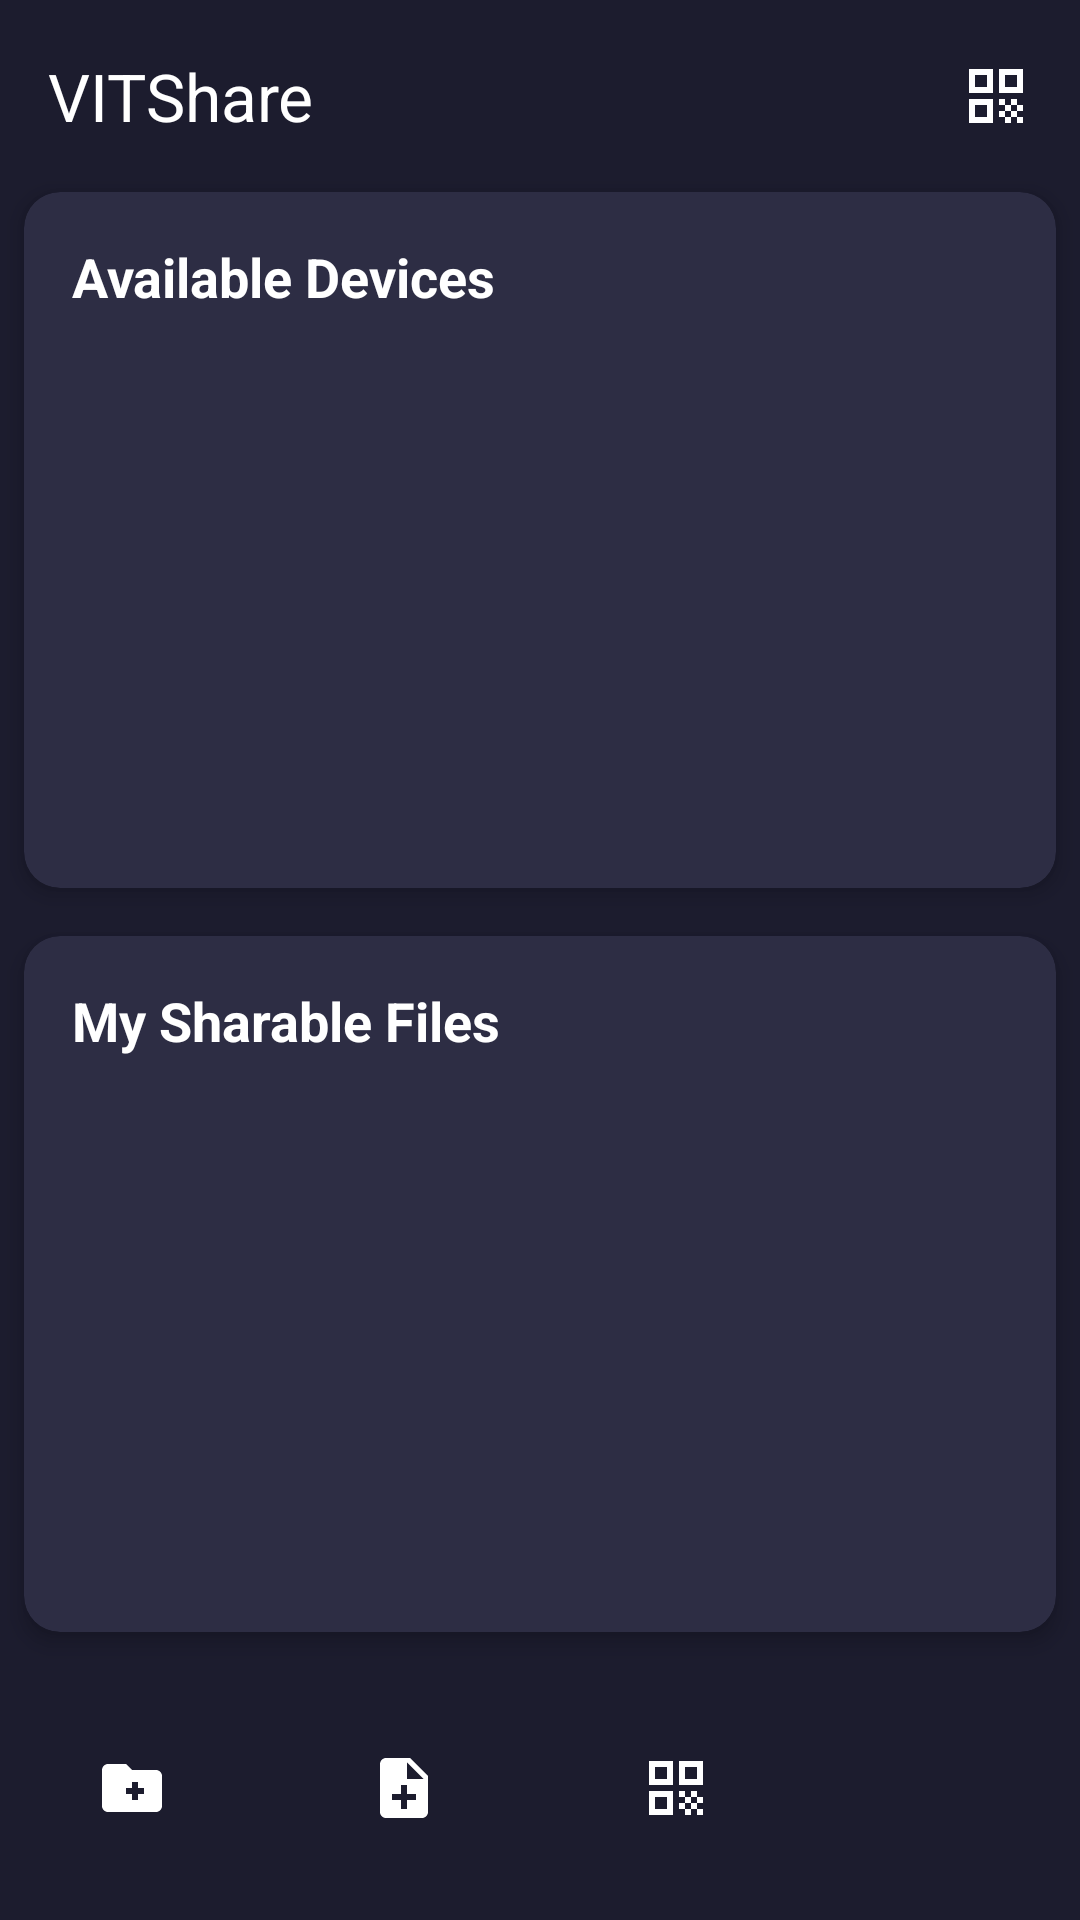

Write the Android layout XML for this screen, with the resource values it uses.
<!-- AndroidManifest.xml: application theme Theme.VITShare2 -->
<!-- res/layout/activity_main.xml -->
<?xml version="1.0" encoding="utf-8"?>
<LinearLayout xmlns:android="http://schemas.android.com/apk/res/android"
    xmlns:app="http://schemas.android.com/apk/res-auto"
    xmlns:tools="http://schemas.android.com/tools"
    android:layout_width="match_parent"
    android:layout_height="match_parent"
    android:background="@color/app_background"
    android:orientation="vertical"
    android:fitsSystemWindows="true"
    tools:context=".MainActivity">

    <com.google.android.material.appbar.AppBarLayout
        android:layout_width="match_parent"
        android:layout_height="wrap_content"
        android:background="@android:color/transparent"
        app:elevation="0dp">

        <com.google.android.material.appbar.MaterialToolbar
            android:id="@+id/toolbar"
            android:layout_width="match_parent"
            android:layout_height="?attr/actionBarSize"
            app:title="VITShare"
            app:titleTextColor="@color/text_primary">

            <ImageButton
                android:id="@+id/showMyQrButton"
                android:layout_width="56dp"
                android:layout_height="56dp"
                android:layout_gravity="end"
                android:background="?attr/selectableItemBackgroundBorderless"
                android:contentDescription="Show QR Code"
                android:padding="12dp"
                android:scaleType="centerInside"
                android:src="@drawable/ic_my_qr" />

        </com.google.android.material.appbar.MaterialToolbar>

    </com.google.android.material.appbar.AppBarLayout>

    <androidx.cardview.widget.CardView
        android:layout_width="match_parent"
        android:layout_height="0dp"
        android:layout_marginStart="8dp"
        android:layout_marginEnd="8dp"
        android:layout_marginBottom="8dp"
        android:layout_weight="1"
        app:cardBackgroundColor="@color/card_background"
        app:cardCornerRadius="12dp"
        app:cardElevation="4dp">

        <LinearLayout
            android:layout_width="match_parent"
            android:layout_height="match_parent"
            android:orientation="vertical">

            <TextView
                android:layout_width="wrap_content"
                android:layout_height="wrap_content"
                android:padding="16dp"
                android:text="Available Devices"
                android:textColor="@color/text_primary"
                android:textSize="18sp"
                android:textStyle="bold" />

            <androidx.recyclerview.widget.RecyclerView
                android:id="@+id/peersRecyclerView"
                android:layout_width="match_parent"
                android:layout_height="match_parent"
                android:paddingHorizontal="8dp" />
        </LinearLayout>
    </androidx.cardview.widget.CardView>

    <androidx.cardview.widget.CardView
        android:layout_width="match_parent"
        android:layout_height="0dp"
        android:layout_margin="8dp"
        android:layout_weight="1"
        app:cardBackgroundColor="@color/card_background"
        app:cardCornerRadius="12dp"
        app:cardElevation="4dp">

        <LinearLayout
            android:layout_width="match_parent"
            android:layout_height="match_parent"
            android:orientation="vertical">

            <TextView
                android:layout_width="wrap_content"
                android:layout_height="wrap_content"
                android:padding="16dp"
                android:text="My Sharable Files"
                android:textColor="@color/text_primary"
                android:textSize="18sp"
                android:textStyle="bold" />

            <androidx.recyclerview.widget.RecyclerView
                android:id="@+id/filesRecyclerView"
                android:layout_width="match_parent"
                android:layout_height="match_parent"
                android:paddingHorizontal="8dp" />
        </LinearLayout>
    </androidx.cardview.widget.CardView>

    <LinearLayout
        android:id="@+id/progressLayout"
        android:layout_width="match_parent"
        android:layout_height="wrap_content"
        android:layout_marginHorizontal="16dp"
        android:layout_marginTop="8dp"
        android:orientation="vertical"
        android:visibility="gone"
        tools:visibility="visible">

        <TextView
            android:id="@+id/progressStatusText"
            android:layout_width="wrap_content"
            android:layout_height="wrap_content"
            android:textColor="@color/text_secondary"
            tools:text="Sending..." />

        <ProgressBar
            android:id="@+id/progressBar"
            style="?android:attr/progressBarStyleHorizontal"
            android:layout_width="match_parent"
            android:layout_height="wrap_content"
            android:layout_marginTop="4dp"
            tools:progress="45" />
    </LinearLayout>

    <LinearLayout
        android:layout_width="match_parent"
        android:layout_height="wrap_content"
        android:gravity="center_vertical"
        android:orientation="horizontal"
        android:padding="16dp">

        <ImageButton
            android:id="@+id/addFolderButton"
            android:layout_width="56dp"
            android:layout_height="56dp"
            android:background="@drawable/rounded_button_background"
            android:contentDescription="Add Folder"
            android:padding="12dp"
            android:scaleType="centerInside"
            android:src="@drawable/ic_add_folder" />

        <Space
            android:layout_width="0dp"
            android:layout_height="0dp"
            android:layout_weight="1" />

        <ImageButton
            android:id="@+id/addFileButton"
            android:layout_width="56dp"
            android:layout_height="56dp"
            android:background="@drawable/rounded_button_background"
            android:contentDescription="Add File"
            android:padding="12dp"
            android:scaleType="centerInside"
            android:src="@drawable/ic_add_file" />

        <Space
            android:layout_width="0dp"
            android:layout_height="0dp"
            android:layout_weight="1" />

        <ImageButton
            android:id="@+id/scanQrButton"
            android:layout_width="56dp"
            android:layout_height="56dp"
            android:background="@drawable/rounded_button_background"
            android:contentDescription="Scan QR"
            android:padding="12dp"
            android:scaleType="centerInside"
            android:src="@drawable/ic_scan_qr" />

        <Space
            android:layout_width="0dp"
            android:layout_height="0dp"
            android:layout_weight="1" />

        <ImageButton
            android:id="@+id/sendButton"
            android:layout_width="56dp"
            android:layout_height="56dp"
            android:background="@drawable/rounded_button_background"
            android:contentDescription="Send"
            android:padding="12dp"
            android:scaleType="centerInside"
            android:src="@drawable/ic_send" />

    </LinearLayout>
</LinearLayout>
<!-- resources referenced by this layout -->
<resources>
  <color name="app_background">#1C1C2E</color>
  <color name="card_background">#2D2D44</color>
  <color name="text_primary">#FFFFFFFF</color>
  <color name="text_secondary">#B0B0B0</color>
  <!-- drawable ic_add_file (drawable) -->
  <vector xmlns:android="http://schemas.android.com/apk/res/android"
      android:width="24dp"
      android:height="24dp"
      android:viewportWidth="24"
      android:viewportHeight="24">
    <path
        android:fillColor="@android:color/white"
        android:pathData="M14,2H6c-1.1,0 -1.99,0.9 -1.99,2L4,20c0,1.1 0.89,2 1.99,2H18c1.1,0 2,-0.9 2,-2V8l-6,-6zM16,16h-3v3h-2v-3H8v-2h3v-3h2v3h3v2zM13,9V3.5L18.5,9H13z"/>
  </vector>
  <!-- drawable ic_add_folder (drawable) -->
  <vector xmlns:android="http://schemas.android.com/apk/res/android"
      android:width="24dp"
      android:height="24dp"
      android:viewportWidth="24"
      android:viewportHeight="24">
    <path
        android:fillColor="@android:color/white"
        android:pathData="M20,6h-8l-2,-2H4C2.9,4,2.01,4.9,2.01,6L2,18c0,1.1,0.9,2,2,2h16c1.1,0,2,-0.9,2,-2V8C22,6.9,21.1,6,20,6zM16,14h-2v2h-2v-2h-2v-2h2v-2h2v2h2V14z"/>
  </vector>
  <!-- drawable ic_my_qr (drawable) -->
  <vector xmlns:android="http://schemas.android.com/apk/res/android"
      android:width="24dp"
      android:height="24dp"
      android:viewportWidth="24"
      android:viewportHeight="24">
    <path
        android:fillColor="@android:color/white"
        android:pathData="M3,11h8V3H3v8zM5,5h4v4H5V5z"/>
    <path
        android:fillColor="@android:color/white"
        android:pathData="M3,21h8v-8H3v8zM5,15h4v4H5v-4z"/>
    <path
        android:fillColor="@android:color/white"
        android:pathData="M13,3v8h8V3h-8zM19,9h-4V5h4v4z"/>
    <path
        android:fillColor="@android:color/white"
        android:pathData="M19,19h2v2h-2z"/>
    <path
        android:fillColor="@android:color/white"
        android:pathData="M13,13h2v2h-2z"/>
    <path
        android:fillColor="@android:color/white"
        android:pathData="M15,15h2v2h-2z"/>
    <path
        android:fillColor="@android:color/white"
        android:pathData="M13,17h2v2h-2z"/>
    <path
        android:fillColor="@android:color/white"
        android:pathData="M15,19h2v2h-2z"/>
    <path
        android:fillColor="@android:color/white"
        android:pathData="M17,17h2v2h-2z"/>
    <path
        android:fillColor="@android:color/white"
        android:pathData="M17,13h2v2h-2z"/>
    <path
        android:fillColor="@android:color/white"
        android:pathData="M19,15h2v2h-2z"/>
  </vector>
  <!-- drawable ic_scan_qr (drawable) -->
  <vector xmlns:android="http://schemas.android.com/apk/res/android"
      android:width="24dp"
      android:height="24dp"
      android:viewportWidth="24"
      android:viewportHeight="24">
    <path
        android:fillColor="@android:color/white"
        android:pathData="M3,11h8V3H3v8zM5,5h4v4H5V5zM3,21h8v-8H3v8zM5,15h4v4H5v-4zM13,3v8h8V3h-8zM19,9h-4V5h4v4zM13,13h2v2h-2zM15,15h2v2h-2zM13,17h2v2h-2zM17,17h2v2h-2zM19,19h2v2h-2zM15,19h2v2h-2zM17,13h2v2h-2zM19,15h2v2h-2z"/>
  </vector>
  <style name="Theme.VITShare2" parent="Base.Theme.VITShare2" />
  <style name="Base.Theme.VITShare2" parent="Theme.Material3.DayNight.NoActionBar">
          
          <item name="colorPrimary">@color/accent_color</item>
          <item name="colorPrimaryVariant">@color/accent_color</item>
          <item name="colorOnPrimary">@color/white</item>
          
          <item name="colorSecondary">@color/accent_color</item>
          <item name="colorSecondaryVariant">@color/accent_color</item>
          <item name="colorOnSecondary">@color/black</item>
          
          <item name="android:statusBarColor">@color/app_background</item>
      </style>
  <color name="accent_color">#9C27B0</color>
  <color name="white">#FFFFFFFF</color>
  <color name="black">#FF000000</color>
</resources>
